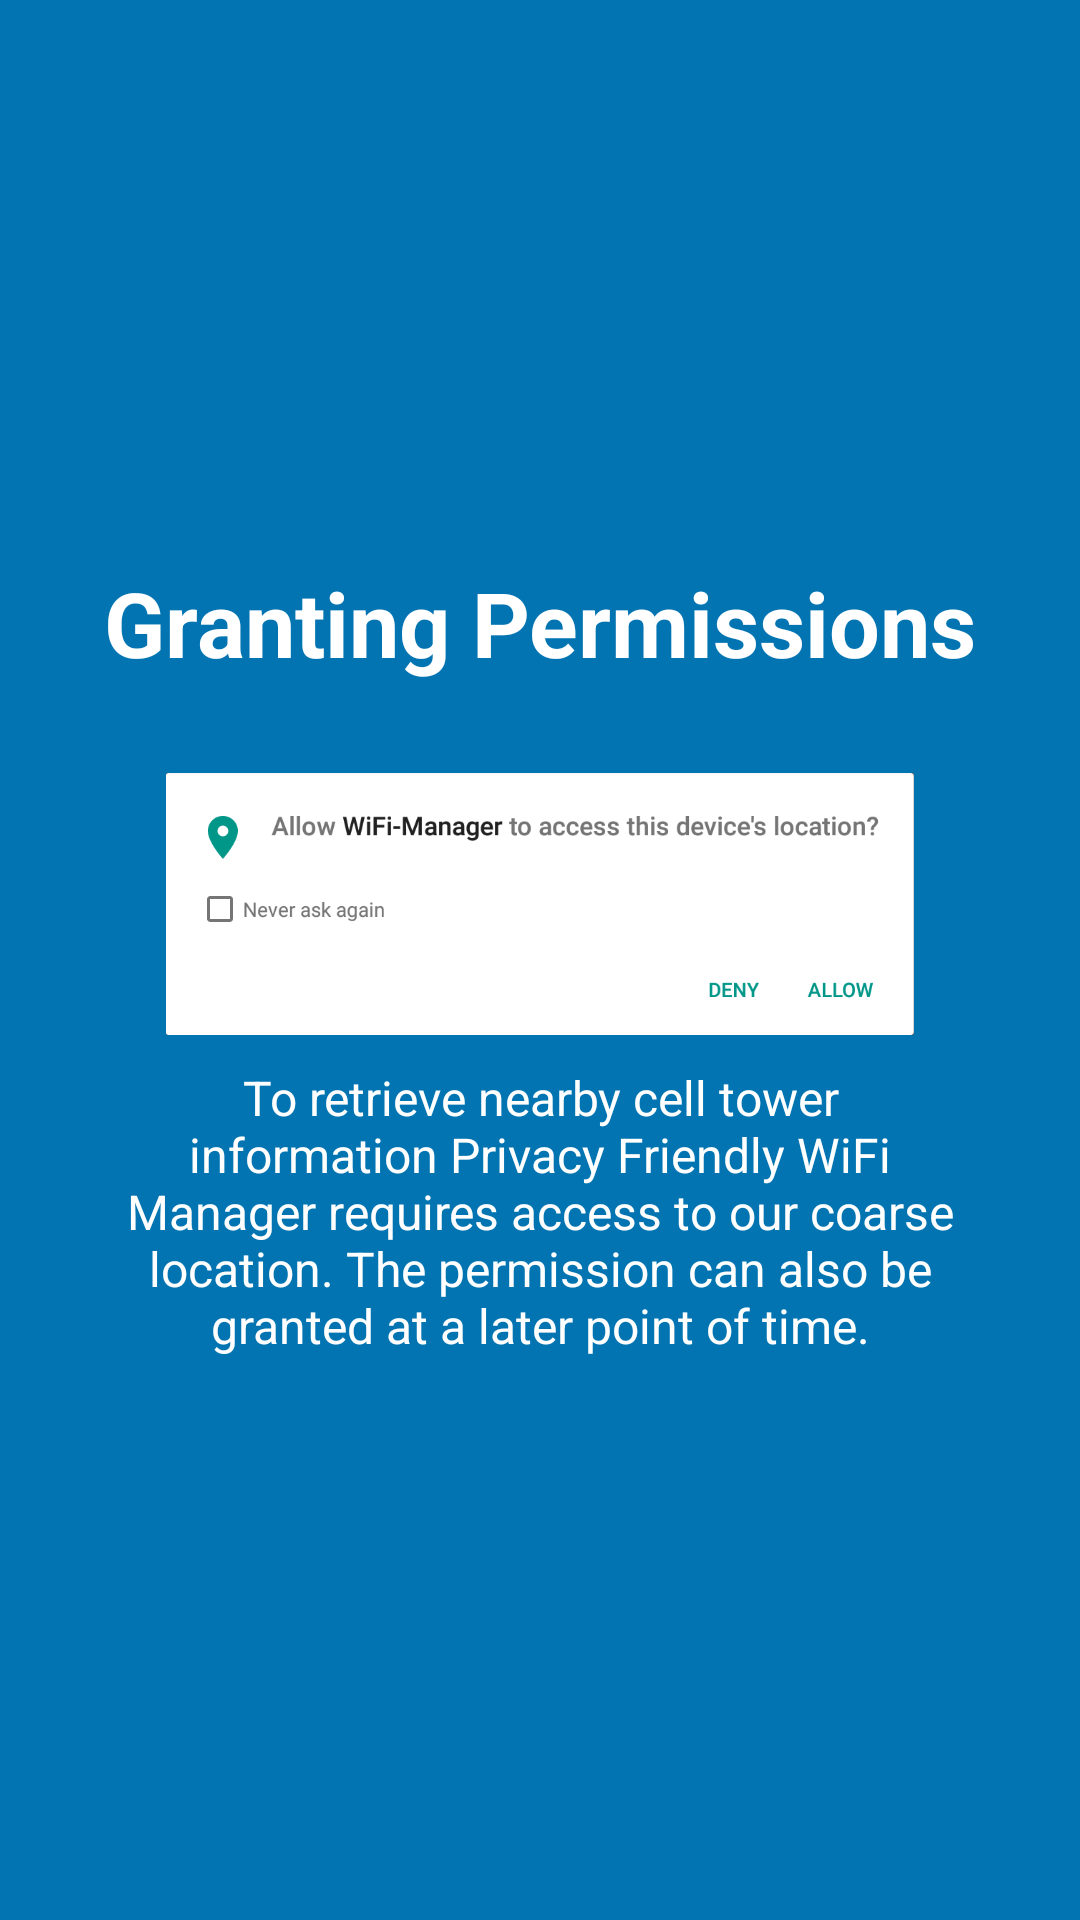

Here is an Android app screen rendered from its layout file. Give the layout XML and the strings, colors and styles it references.
<!-- AndroidManifest.xml: application theme AppTheme -->
<!-- res/layout/fragment_tutorial_step3.xml -->
<?xml version="1.0" encoding="utf-8"?>
<RelativeLayout xmlns:android="http://schemas.android.com/apk/res/android"
    android:layout_width="match_parent"
    android:layout_height="match_parent"
    android:background="@color/colorAccent">

    <LinearLayout
        android:layout_width="wrap_content"
        android:layout_height="wrap_content"
        android:layout_centerInParent="true"
        android:gravity="center_horizontal"
        android:layout_centerVertical="true"
        android:orientation="vertical">

        <TextView
            android:text="@string/help_actionbar_substring_step0"
            android:layout_width="wrap_content"
            android:layout_height="wrap_content"
            android:textColor="@android:color/white"
            android:textSize="@dimen/slide_title"
            android:textStyle="bold"  />

        <ImageView
            android:layout_width="250dp"
            android:layout_height="wrap_content"
            android:layout_gravity="center_horizontal"
            android:layout_marginTop="30dp"
            android:adjustViewBounds="true"
            android:src="@drawable/basics_step0_permission" />

        <TextView
            android:text="@string/help_content_step0_description"
            android:layout_width="wrap_content"
            android:layout_height="wrap_content"
            android:layout_marginTop="10dp"
            android:paddingLeft="@dimen/desc_padding"
            android:paddingRight="@dimen/desc_padding"
            android:textAlignment="center"
            android:gravity="center"
            android:textColor="@android:color/white"
            android:textSize="@dimen/slide_desc" />

    </LinearLayout>
</RelativeLayout>
<!-- resources referenced by this layout -->
<resources>
  <color name="colorAccent">#0274B2</color>
  <dimen name="desc_padding">40dp</dimen>
  <dimen name="slide_desc">16dp</dimen>
  <dimen name="slide_title">30dp</dimen>
  <!-- drawable basics_step0_permission: png bitmap (drawable, 37975 bytes) -->
  <string name="help_actionbar_substring_step0">Granting Permissions</string>
  <string name="help_content_step0_description">To retrieve nearby cell tower information Privacy Friendly WiFi Manager requires access to our coarse location. The permission can also be granted at a later point of time.</string>
  <style name="AppTheme" parent="Theme.AppCompat.Light.DarkActionBar">
          
          <item name="colorPrimary">@color/colorPrimary</item>
          <item name="colorPrimaryDark">@color/colorPrimaryDark</item>
          <item name="colorAccent">@color/colorAccent</item>
          
          <item name="preferenceTheme">@style/PreferenceThemeOverlay.v14.Material</item>
      </style>
  <color name="colorPrimary">#024265</color>
  <color name="colorPrimaryDark">#024265</color>
</resources>
